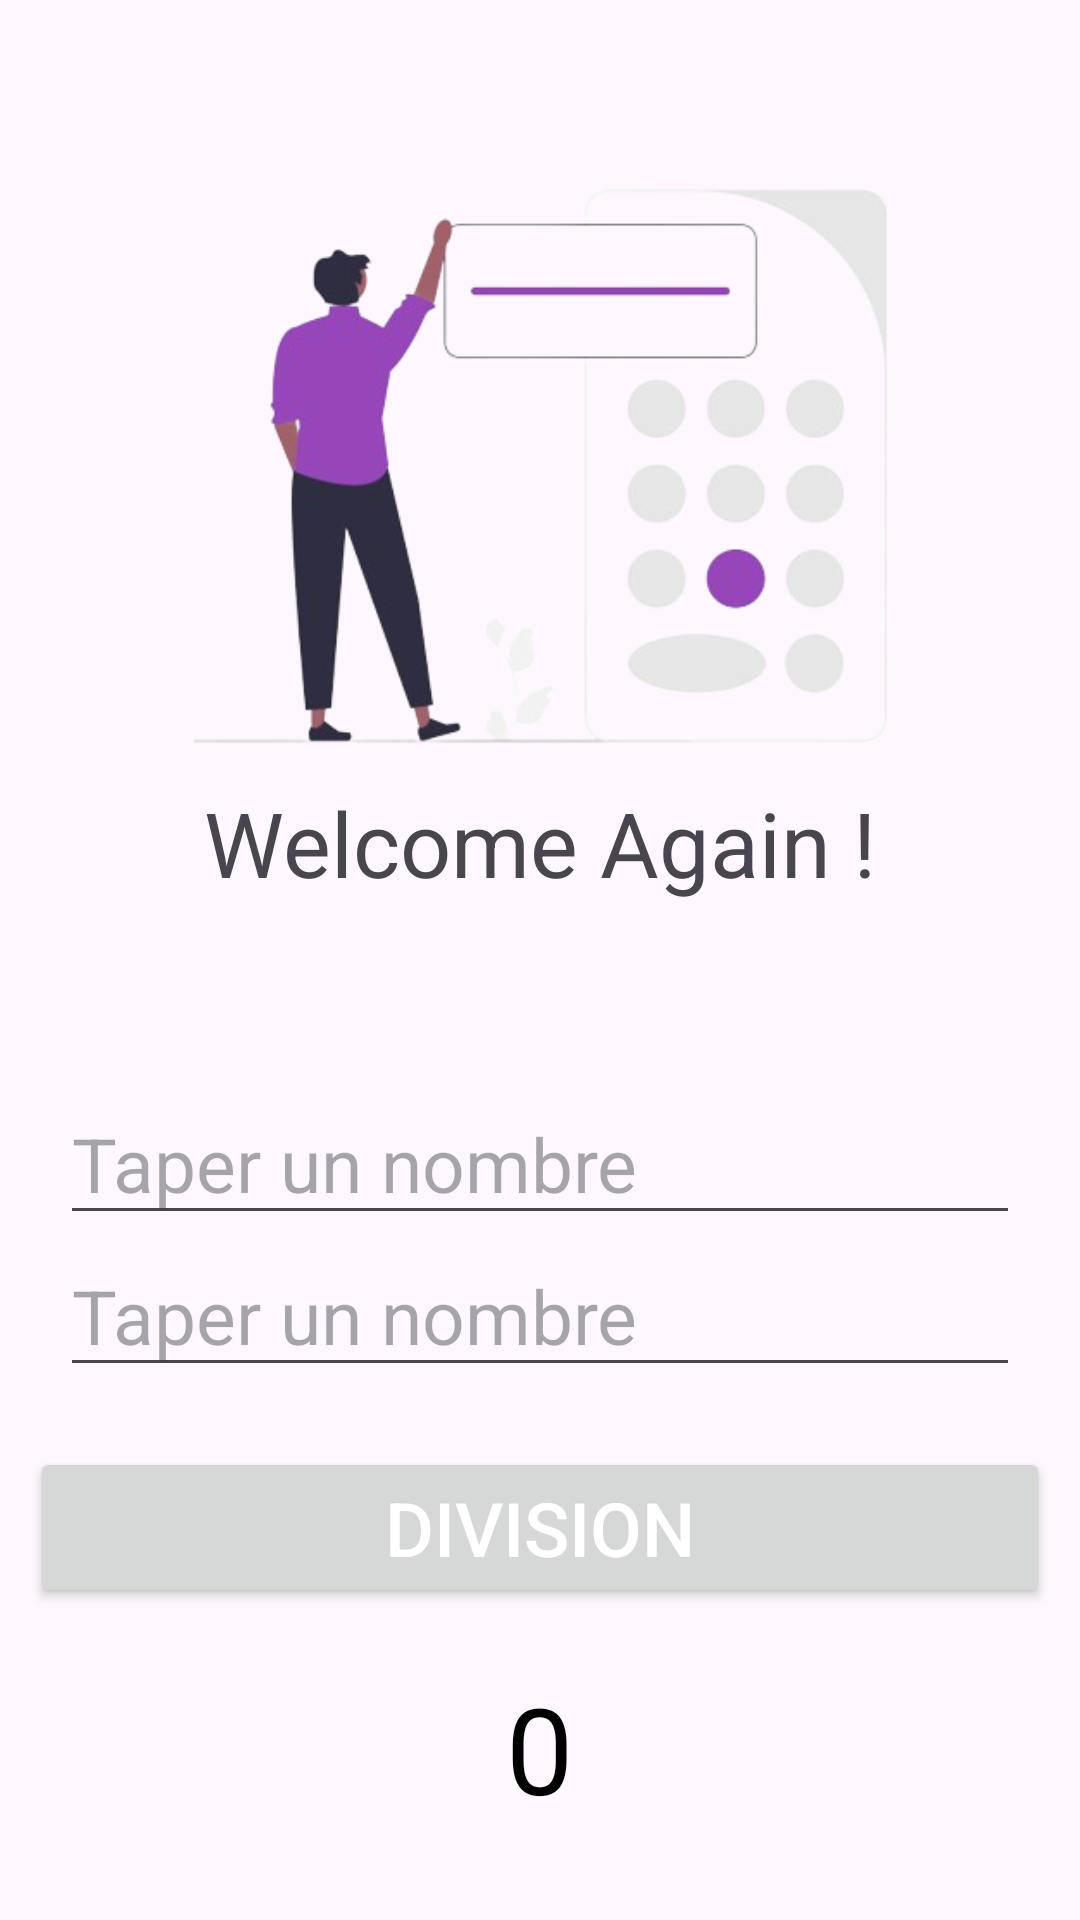

This screen was rendered from an Android layout file. Write that file and the resources it references.
<!-- AndroidManifest.xml: application theme Theme.Calcul_App -->
<!-- res/layout/activity_division.xml -->
<?xml version="1.0" encoding="utf-8"?>
<RelativeLayout xmlns:android="http://schemas.android.com/apk/res/android"
    xmlns:app="http://schemas.android.com/apk/res-auto"
    xmlns:tools="http://schemas.android.com/tools"
    android:layout_width="match_parent"
    android:layout_height="match_parent"
    tools:context=".DivisionActivity">

    <LinearLayout
        android:layout_width="match_parent"
        android:layout_height="match_parent"
        android:layout_alignParentTop="true"
        android:layout_marginStart="10dp"
        android:layout_marginTop="10dp"
        android:layout_marginEnd="10dp"
        android:layout_marginBottom="10dp"
        android:gravity="center"
        android:orientation="vertical">

        <ImageView
            android:layout_width="wrap_content"
            android:layout_height="250dp"
            android:src="@drawable/calcul"/>

        <TextView
            android:layout_width="wrap_content"
            android:layout_height="wrap_content"
            android:text="@string/titre2"
            android:textSize="30sp"
            android:layout_marginTop="-20dp"
            android:layout_marginBottom="60dp"/>


        <EditText
            android:id="@+id/num1"
            android:layout_width="match_parent"
            android:layout_height="wrap_content"
            android:hint="@string/hint1"
            android:inputType="numberDecimal"
            android:textColor="#B500FF"
            android:layout_marginRight="10dp"
            android:layout_marginLeft="10dp"
            android:ems="10"
            android:textSize="25sp" />
        <EditText
            android:id="@+id/num2"
            android:layout_width="match_parent"
            android:layout_height="wrap_content"
            android:hint="@string/hint1"
            android:inputType="numberDecimal"
            android:textColor="#B500FF"
            android:layout_marginRight="10dp"
            android:layout_marginLeft="10dp"
            android:ems="10"
            android:textSize="25sp" />
        <Button
            android:id="@+id/btn"
            android:layout_width="match_parent"
            android:layout_height="wrap_content"
            android:text="@string/devise"
            android:textColor="@color/white"
            android:textSize="25sp"
            android:layout_marginVertical="20dp"/>
        <TextView
            android:id="@+id/result"
            android:layout_width="wrap_content"
            android:layout_height="wrap_content"
            android:textColor="@color/black"
            android:textSize="40sp"
            android:text="0"/>


    </LinearLayout>



</RelativeLayout>
<!-- resources referenced by this layout -->
<resources>
  <color name="black">#FF000000</color>
  <color name="white">#FFFFFFFF</color>
  <!-- drawable calcul: png bitmap (drawable, 71632 bytes) -->
  <string name="devise">Division</string>
  <string name="hint1">Taper un nombre</string>
  <string name="titre2">Welcome Again !</string>
  <style name="Theme.Calcul_App" parent="Base.Theme.Calcul_App" />
  <style name="Base.Theme.Calcul_App" parent="Theme.Material3.DayNight.NoActionBar">
          
          
      </style>
</resources>
